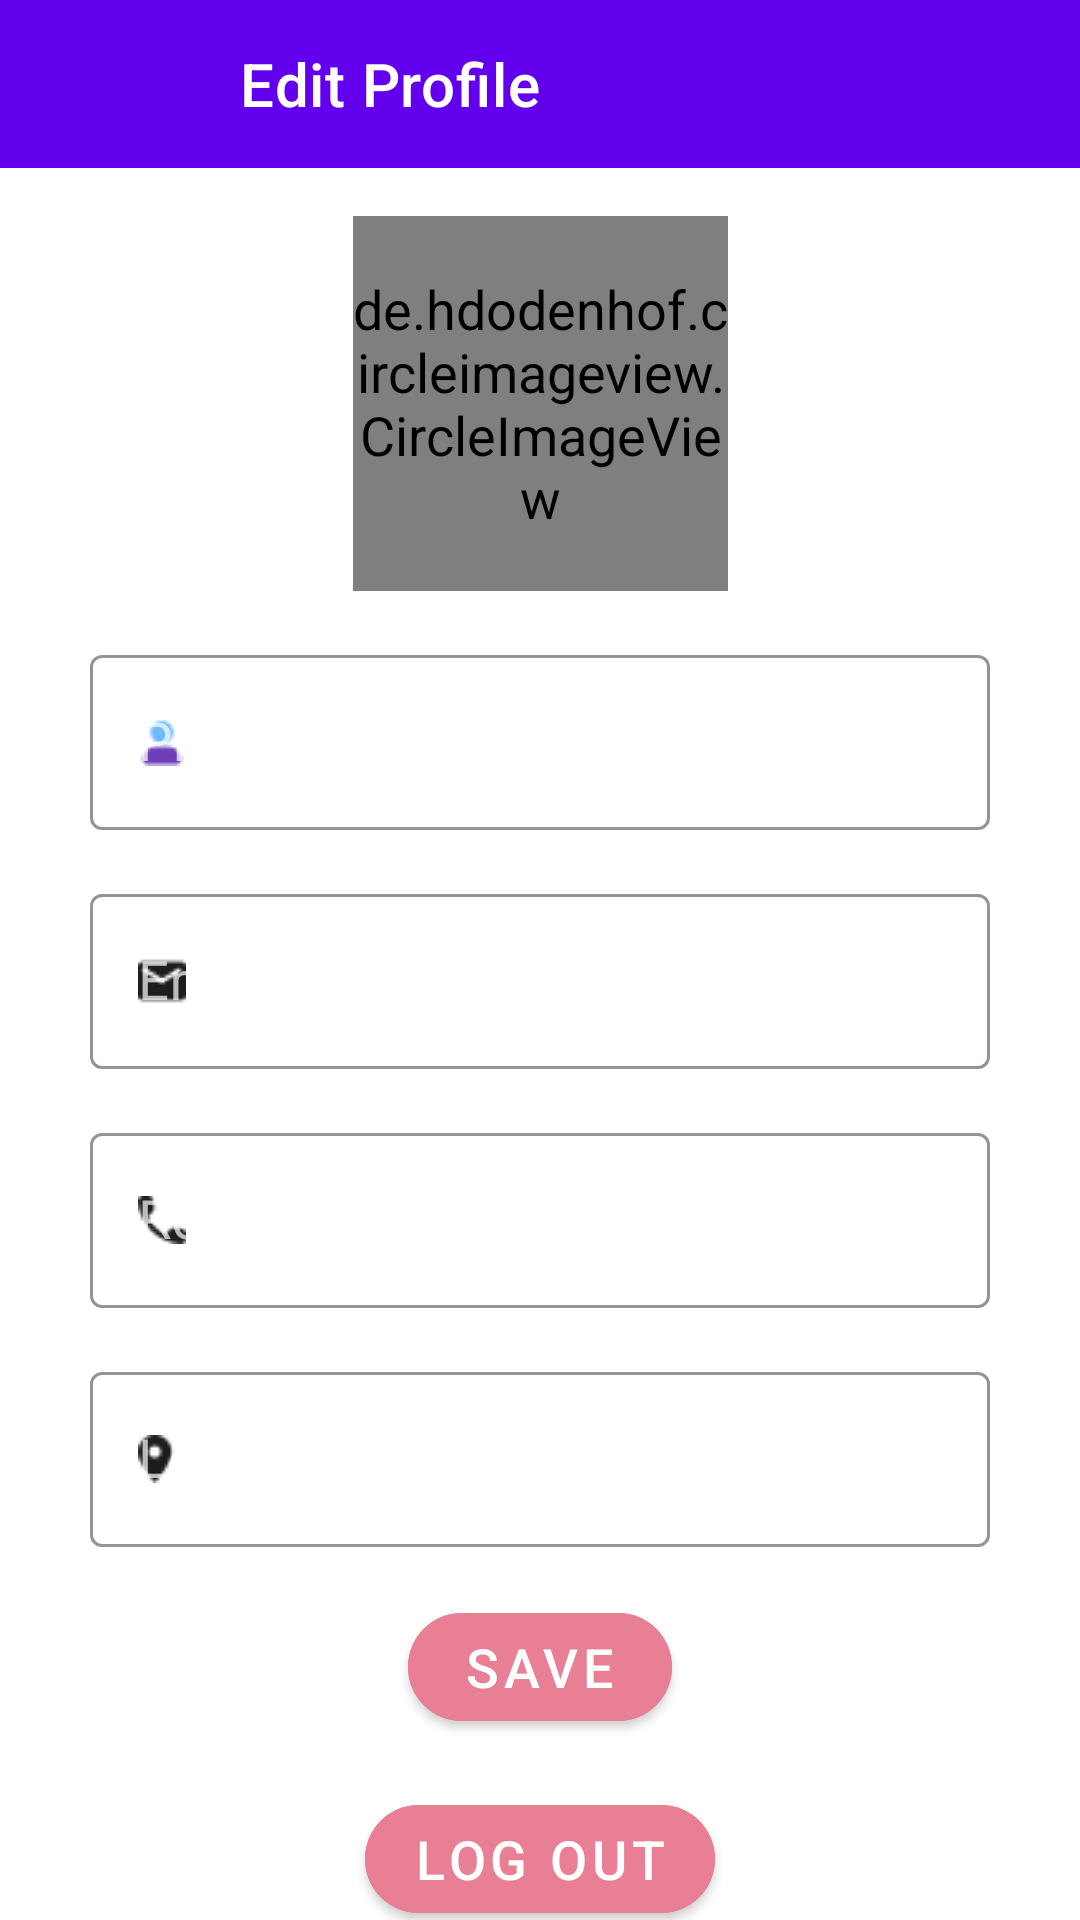

Write the Android layout XML for this screen, with the resource values it uses.
<!-- AndroidManifest.xml: application theme Theme.IndiePaw -->
<!-- res/layout/activity_edit_profile.xml -->
<?xml version="1.0" encoding="utf-8"?>
<androidx.constraintlayout.widget.ConstraintLayout xmlns:android="http://schemas.android.com/apk/res/android"
    xmlns:app="http://schemas.android.com/apk/res-auto"
    xmlns:tools="http://schemas.android.com/tools"
    android:layout_width="match_parent"
    android:layout_height="match_parent"
    android:background="@color/white"
    tools:context=".EditProfileActivity">

    <com.google.android.material.appbar.AppBarLayout
        android:id="@+id/editProfileAppbarLayout"
        android:layout_width="match_parent"
        android:layout_height="wrap_content"
        app:layout_constraintEnd_toEndOf="parent"
        app:layout_constraintStart_toStartOf="parent"
        app:layout_constraintTop_toTopOf="parent"
        android:background="@color/colorPrimary">

        <androidx.appcompat.widget.Toolbar
            android:id="@+id/editProfileToolbar"
            android:layout_width="match_parent"
            android:layout_height="?attr/actionBarSize"
            app:title="Edit Profile"
            app:titleTextColor="@color/white"
            app:titleMarginStart="80dp" />


    </com.google.android.material.appbar.AppBarLayout>

    <de.hdodenhof.circleimageview.CircleImageView
        android:id="@+id/ProfilePicture"
        android:layout_width="125dp"
        android:layout_height="125dp"
        android:layout_centerHorizontal="true"
        android:layout_centerVertical="true"
        android:layout_marginTop="16dp"
        android:src="@drawable/dogprofile"
        app:layout_constraintEnd_toEndOf="parent"
        app:layout_constraintStart_toStartOf="parent"
        app:layout_constraintTop_toBottomOf="@id/editProfileAppbarLayout">

    </de.hdodenhof.circleimageview.CircleImageView>

    <com.google.android.material.textfield.TextInputLayout
        android:id="@+id/fullNameTextField"
        style="@style/Widget.MaterialComponents.TextInputLayout.OutlinedBox"
        app:startIconDrawable="@drawable/accounticonsmall"
        app:startIconTint="@color/grey"
        android:layout_width="300dp"
        android:layout_height="wrap_content"
        android:layout_marginTop="16dp"
        android:hint="Please enter your name"
        android:textColorHint="@color/grey"
        app:hintTextColor="#E8768D"
        app:layout_constraintEnd_toEndOf="parent"
        app:layout_constraintStart_toStartOf="parent"
        app:layout_constraintTop_toBottomOf="@id/ProfilePicture"
        app:boxStrokeColor="@color/colorPrimary">

        <com.google.android.material.textfield.TextInputEditText
            android:id="@+id/name"
            android:layout_width="match_parent"
            android:layout_height="match_parent"
            android:cursorVisible="true"
            android:textColor="@color/design_default_color_on_secondary" />

    </com.google.android.material.textfield.TextInputLayout>


    <com.google.android.material.textfield.TextInputLayout
        android:id="@+id/emailTextField"
        style="@style/Widget.MaterialComponents.TextInputLayout.OutlinedBox"
        app:startIconDrawable="@drawable/emailicon"
        app:startIconTint="@color/grey"
        android:layout_width="300dp"
        android:layout_height="wrap_content"
        android:layout_marginTop="16dp"
        android:hint="Email"
        android:textColorHint="@color/grey"
        app:boxStrokeColor="@color/colorPrimary"
        app:hintTextColor="#E8768D"
        app:layout_constraintEnd_toEndOf="parent"
        app:layout_constraintStart_toStartOf="parent"
        app:layout_constraintTop_toBottomOf="@+id/fullNameTextField">

        <com.google.android.material.textfield.TextInputEditText
            android:id="@+id/registered_email"
            android:layout_width="match_parent"
            android:layout_height="match_parent"
            android:cursorVisible="true"
            android:textColor="@color/design_default_color_on_secondary" />

    </com.google.android.material.textfield.TextInputLayout>


    <com.google.android.material.textfield.TextInputLayout
        android:id="@+id/PasswordTextField"
        style="@style/Widget.MaterialComponents.TextInputLayout.OutlinedBox"
        app:startIconDrawable="@drawable/mobileicon"
        app:startIconTint="@color/grey"
        android:layout_width="300dp"
        android:layout_height="wrap_content"
        android:layout_marginTop="16dp"
        android:hint="Registered Mobile No."
        android:textColorHint="@color/grey"
        app:boxStrokeColor="@color/colorPrimary"
        app:hintTextColor="#E8768D"
        app:layout_constraintEnd_toEndOf="parent"
        app:layout_constraintStart_toStartOf="parent"
        app:layout_constraintTop_toBottomOf="@+id/emailTextField">

        <com.google.android.material.textfield.TextInputEditText
            android:id="@+id/registered_mobile"
            android:layout_width="match_parent"
            android:layout_height="match_parent"
            android:cursorVisible="true"
            android:textColor="@color/design_default_color_on_secondary" />

    </com.google.android.material.textfield.TextInputLayout>


    <com.google.android.material.textfield.TextInputLayout
        android:id="@+id/outlinedTextField4"
        style="@style/Widget.MaterialComponents.TextInputLayout.OutlinedBox"
        app:startIconDrawable="@drawable/location_icon"
        app:startIconTint="@color/grey"
        android:layout_width="300dp"
        android:layout_height="wrap_content"
        android:layout_marginTop="16dp"
        android:hint="Location"
        android:textColorHint="@color/grey"
        app:boxStrokeColor="@color/colorPrimary"
        app:hintTextColor="#E8768D"
        app:layout_constraintEnd_toEndOf="parent"
        app:layout_constraintStart_toStartOf="parent"
        app:layout_constraintTop_toBottomOf="@+id/PasswordTextField">

        <com.google.android.material.textfield.TextInputEditText
            android:id="@+id/location"
            android:layout_width="match_parent"
            android:layout_height="match_parent"
            android:cursorVisible="true"
            android:textColor="@color/design_default_color_on_secondary" />

    </com.google.android.material.textfield.TextInputLayout>


    <com.google.android.material.button.MaterialButton
        android:id="@+id/save"
        android:layout_width="wrap_content"
        android:layout_height="wrap_content"
        android:text="save"
        app:iconTint="@color/white"
        app:cornerRadius="20dp"
        android:backgroundTint="@color/colorPrimaryVariant"
        android:textColor="@color/white"
        android:layout_marginTop="16dp"
        app:layout_constraintEnd_toEndOf="parent"
        app:layout_constraintStart_toStartOf="parent"
        app:layout_constraintTop_toBottomOf="@id/outlinedTextField4" />

    <com.google.android.material.button.MaterialButton
        android:id="@+id/logout"
        android:layout_width="wrap_content"
        android:layout_height="wrap_content"
        android:text="Log out"
        app:iconTint="@color/white"
        app:cornerRadius="20dp"
        android:backgroundTint="@color/colorPrimaryVariant"
        android:textColor="@color/white"
        android:layout_marginTop="16dp"
        app:layout_constraintEnd_toEndOf="parent"
        app:layout_constraintStart_toStartOf="parent"
        app:layout_constraintTop_toBottomOf="@id/save" />



</androidx.constraintlayout.widget.ConstraintLayout>
<!-- resources referenced by this layout -->
<resources>
  <color name="colorPrimaryVariant">#E8768D</color>
  <color name="white">#FFFFFFFF</color>
  <!-- drawable accounticonsmall: png bitmap (drawable-v24, 430 bytes) -->
  <!-- drawable emailicon: png bitmap (drawable-v24, 348 bytes) -->
  <!-- drawable location_icon: png bitmap (drawable-v24, 456 bytes) -->
  <!-- drawable mobileicon: png bitmap (drawable-v24, 407 bytes) -->
  <style name="Theme.IndiePaw" parent="Theme.MaterialComponents.NoActionBar">
          
          <item name="colorSurface">@color/colorPrimaryVariant</item>
          <item name="colorPrimary">#FFC4D0</item>
          <item name="colorPrimaryVariant">#E8768D</item>
          <item name="colorOnPrimary">@color/white</item>
          
          <item name="colorSecondary">#FDE8E7</item>
          <item name="colorSecondaryVariant">@color/teal_700</item>
          <item name="colorOnSecondary">@color/black</item>
          
          <item name="android:statusBarColor" tools:targetApi="l">@color/colorPrimaryVariant</item>
          
          <item name="textAppearanceHeadline1">@style/TextAppearance.MyApp.Headline1</item>
          <item name="android:textSize">18sp</item>
  
          <item name="android:windowContentTransitions">true</item>
      </style>
  <color name="teal_700">#FF018786</color>
  <color name="black">#FF000000</color>
  <style name="TextAppearance.MyApp.Headline1" parent="TextAppearance.MaterialComponents.Headline1">
          ...
          <item name="fontFamily">@font/greatvibes</item>
          <item name="android:textAllCaps">false</item>
          <item name="android:textSize">42dp</item>
          <item name="android:layout_width">wrap_content</item>
          <item name="android:layout_gravity">fill_horizontal</item>
  
  
  
          ...
      </style>
  <!-- not gathered from this repository: default colours our renderer supplied (Android Studio template values) -->
  <color name="colorPrimary">#FF6200EE</color>
</resources>
